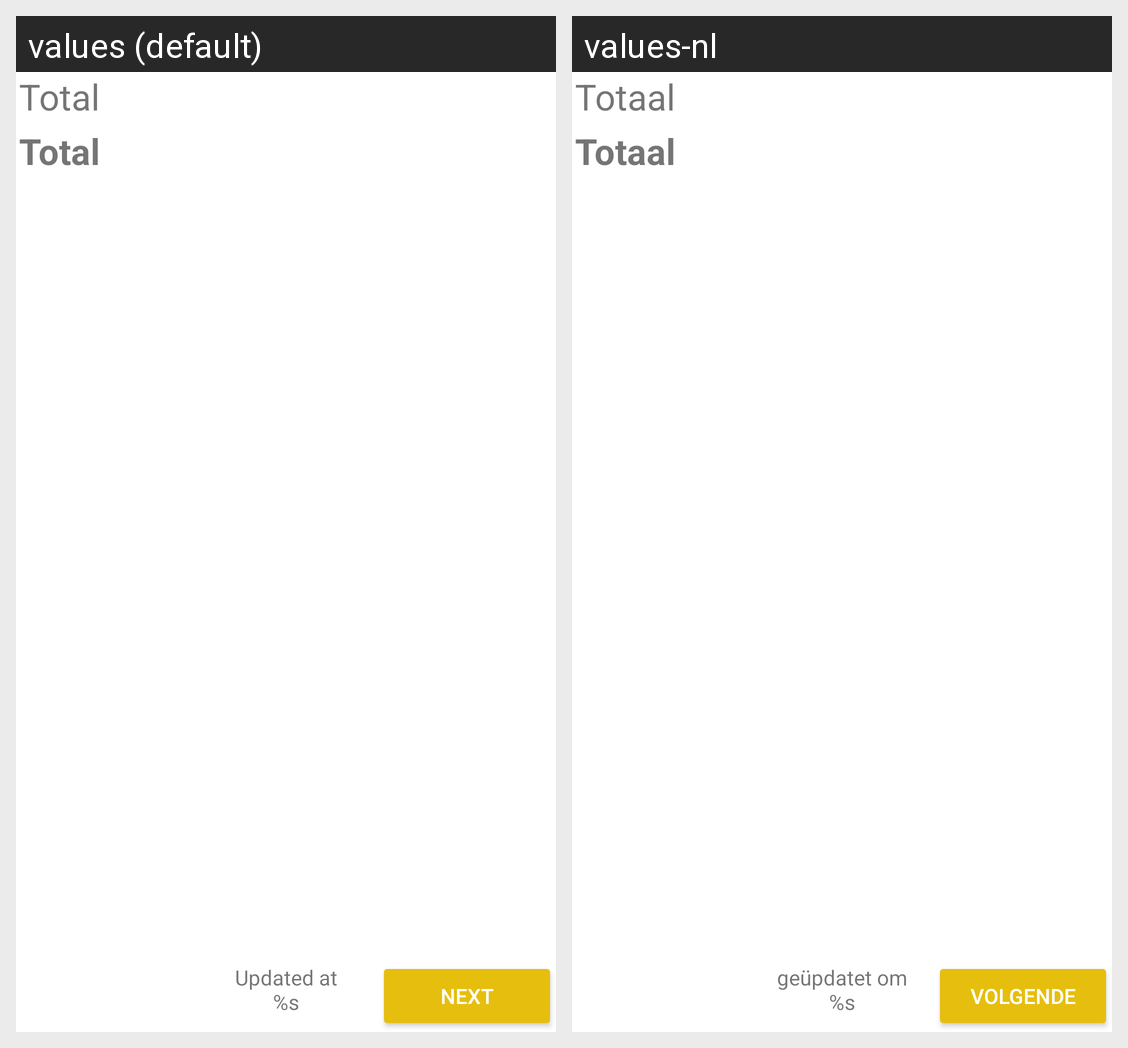

Locale-by-locale string values for the Android screen shown in this grid:
Android screen res/layout/fragment_counters.xml rendered under 2 locales, left to right: values (default), values-nl. Device: Nexus 5 (rendered at 1080×1920; each locale shown at half size, 540×960, under a caption strip naming it); theme AppTheme.
Strings drawn on this screen, with the default value and each locale's value (text and hints the layout hard-codes, and strings that could not be matched under every locale, appear in the picture but are not listed):

total
  values: Total
  values-nl: Totaal

updated
  values: Updated at
      %s
  values-nl: geüpdatet om
      %s

nav_next
  values: Next
  values-nl: Volgende
